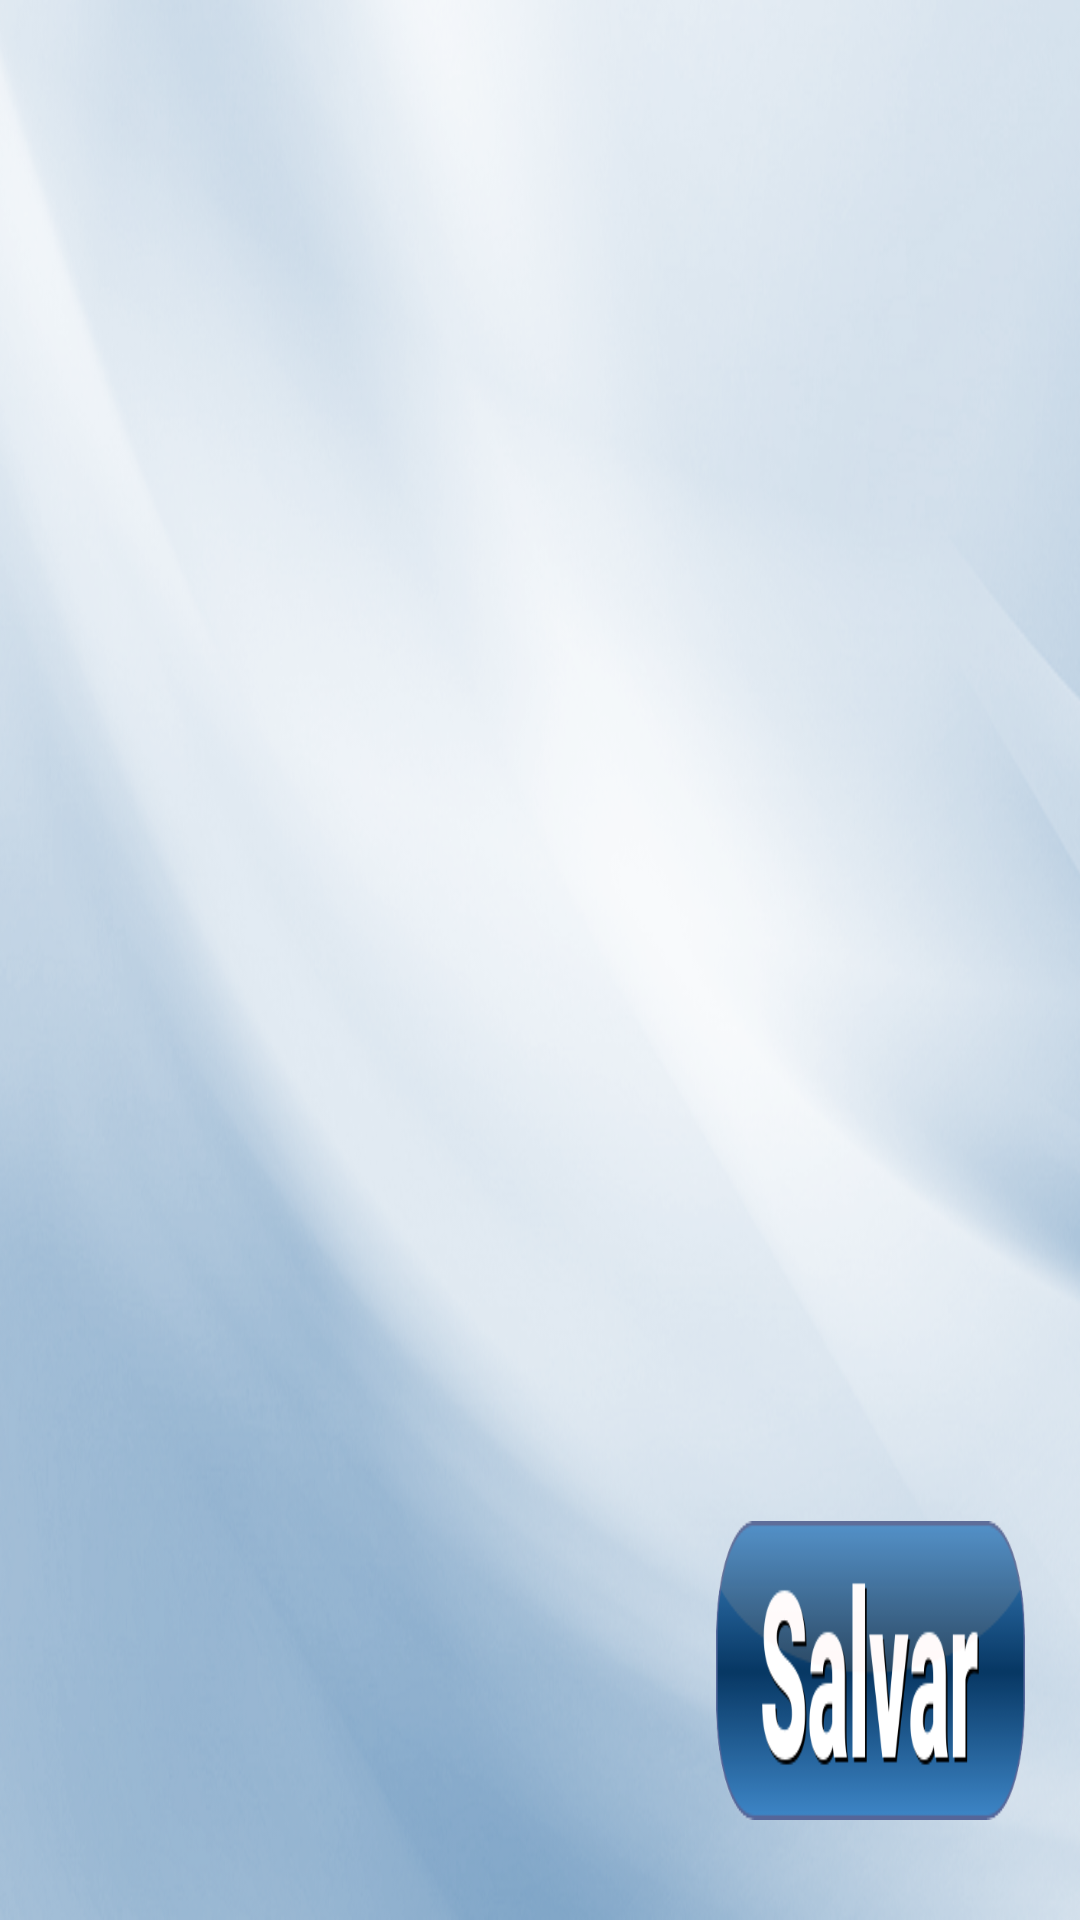

Produce the Android XML layout that renders to this screen, including the resource entries it uses.
<!-- AndroidManifest.xml: application theme AppTheme -->
<!-- res/layout/activity_conf_vincula_reforcador.xml -->
<LinearLayout xmlns:android="http://schemas.android.com/apk/res/android"
    xmlns:tools="http://schemas.android.com/tools"
    android:layout_width="match_parent"
    android:layout_height="match_parent"
    tools:context="br.com.estimulos.app.ui.configuracao.ConfVinculaReforcador"
    android:orientation="horizontal"
    android:background="@drawable/backgroud_list">


    <View
        android:layout_width="0dp"
        android:layout_height="match_parent"
        android:layout_weight="0.05"/>

    <LinearLayout
        android:layout_width="0dp"
        android:layout_height="match_parent"
        android:orientation="vertical"
        android:layout_weight="0.9">

        <View
            android:layout_width="match_parent"
            android:layout_height="0dp"
            android:layout_weight="0.05"/>


        <ListView
            android:id="@+id/listReforcador"
            android:layout_width="match_parent"
            android:layout_height="0dp"
            android:layout_weight="0.65"
            android:divider="@null"
            android:dividerHeight="10dp"
            android:layout_marginLeft="10dp"
            android:layout_marginTop="10dp"
            android:layout_marginRight="15dp">
        </ListView>


        <View
            android:layout_width="match_parent"
            android:layout_height="0dp"
            android:layout_weight="0.05"/>

        <LinearLayout
            android:layout_width="match_parent"
            android:layout_height="0dp"
            android:layout_weight="0.15">

            <View
                android:layout_width="0dp"
                android:layout_height="match_parent"
                android:layout_weight="0.75" />

            <Button
                android:id="@+id/btSalvar"
                android:layout_width="0dp"
                android:layout_height="match_parent"
                android:layout_weight="0.35"
                android:background="@drawable/bt_salvar"/>
        </LinearLayout>

        <View
            android:layout_width="match_parent"
            android:layout_height="0dp"
            android:layout_weight="0.05"/>

    </LinearLayout>

    <View
        android:layout_width="0dp"
        android:layout_height="match_parent"
        android:layout_weight="0.05"/>

</LinearLayout>
<!-- resources referenced by this layout -->
<resources>
  <!-- drawable backgroud_list: png bitmap (drawable, 329681 bytes) -->
  <!-- drawable bt_salvar: png bitmap (drawable, 14616 bytes) -->
  <style name="AppTheme" parent="Theme.AppCompat.Light.DarkActionBar">
          
          <item name="colorPrimary">@color/dodgeBlue</item>
  
      </style>
  <color name="dodgeBlue">#1E90FF</color>
</resources>
